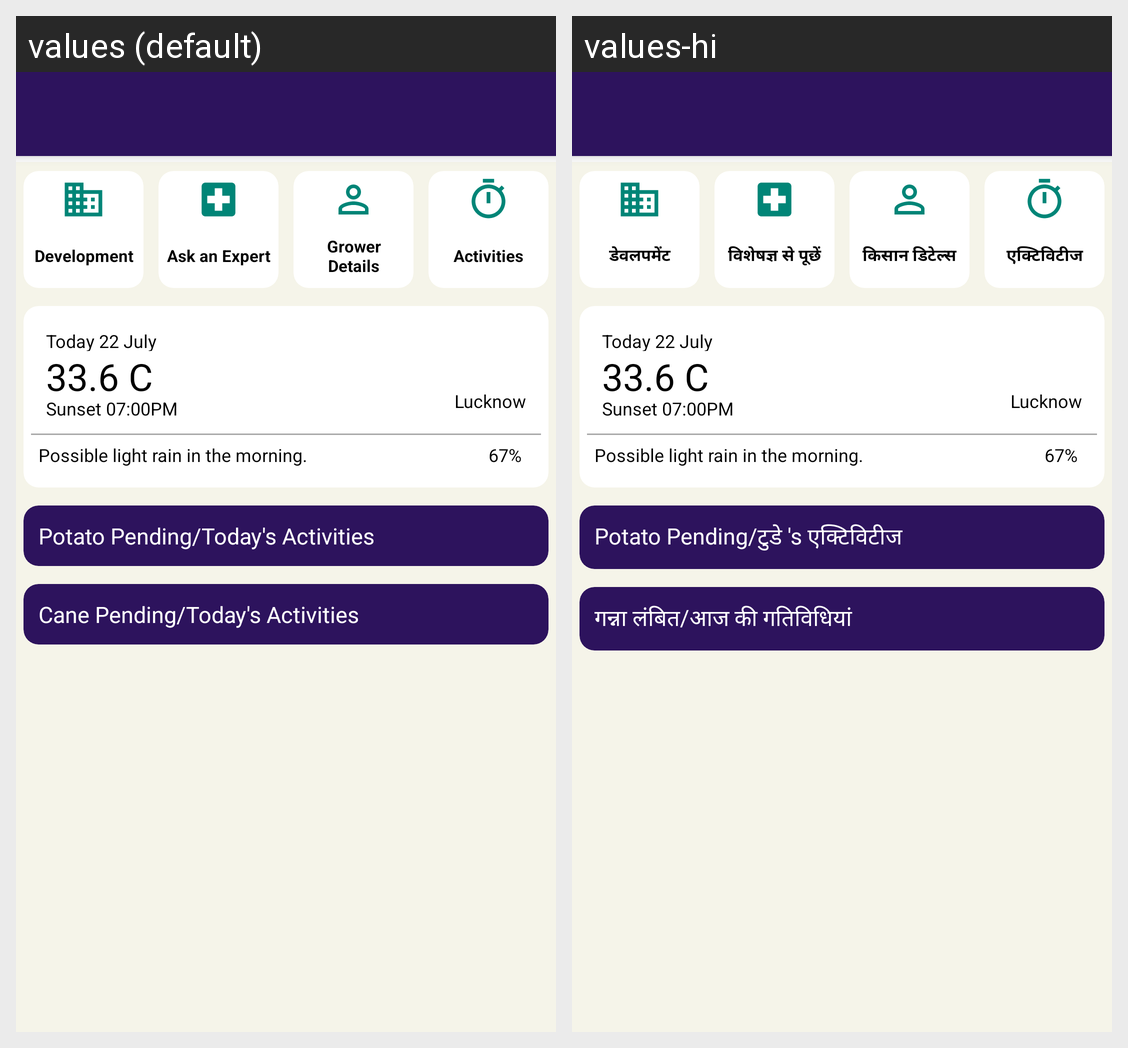

Locale-by-locale string values for the Android screen shown in this grid:
Android screen res/layout/grower_activity_main.xml rendered under 2 locales, left to right: values (default), values-hi. Device: Nexus 5 (rendered at 1080×1920; each locale shown at half size, 540×960, under a caption strip naming it); theme AppTheme.
Strings drawn on this screen, with the default value and each locale's value (text and hints the layout hard-codes, and strings that could not be matched under every locale, appear in the picture but are not listed):

MENU_DEVELOPMENT
  values: Development
  values-hi: डेवलपमेंट

MENU_ASK_AN_EXPORT
  values: Ask an Expert
  values-hi: विशेषज्ञ से पूछें

MENU_GROWER_DETAILS
  values: Grower Details
  values-hi: किसान डिटेल्स

MENU_ACTIVITIES
  values: Activities
  values-hi: एक्टिविटीज

LBL_POTATO_PENDING_TODAY_ACTIVITIES
  values: Potato Pending/Today's Activities
  values-hi: Potato Pending/टुडे 's एक्टिविटीज

LBL_CANE_PENDING_TODAY_ACTIVITIES
  values: Cane Pending/Today's Activities
  values-hi: गन्ना लंबित/आज की गतिविधियां
